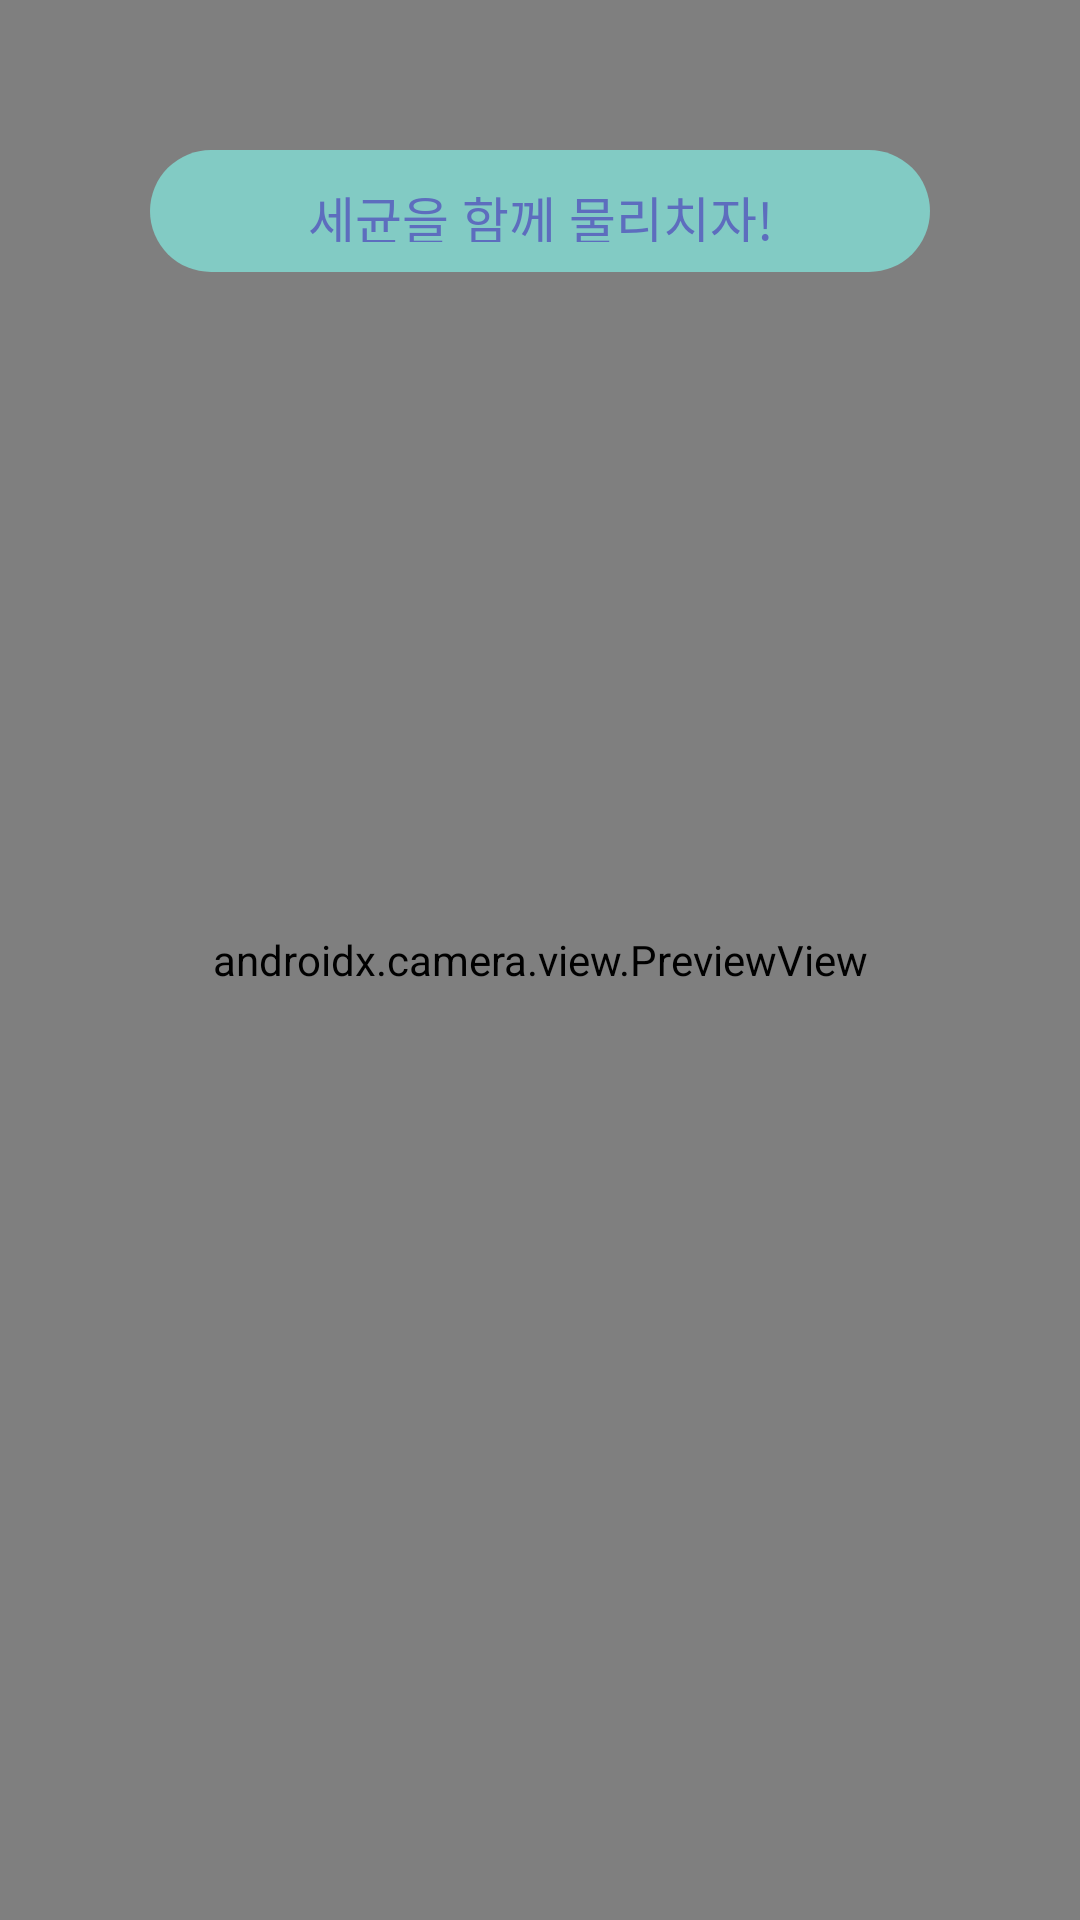

Here is an Android app screen rendered from its layout file. Give the layout XML and the strings, colors and styles it references.
<!-- AndroidManifest.xml: application theme AppTheme -->
<!-- res/layout/activity_test2.xml -->
<?xml version="1.0" encoding="utf-8"?>
<androidx.constraintlayout.widget.ConstraintLayout xmlns:android="http://schemas.android.com/apk/res/android"
    xmlns:app="http://schemas.android.com/apk/res-auto"
    xmlns:tools="http://schemas.android.com/tools"
    android:layout_width="match_parent"
    android:layout_height="match_parent"
    tools:context=".Test2Activity">

    <LinearLayout
        android:orientation="vertical"
        android:layout_width="match_parent"
        android:layout_height="match_parent"
        android:layout_margin="50dp"
        app:layout_constraintBottom_toTopOf="parent"
        app:layout_constraintLeft_toLeftOf="parent"
        app:layout_constraintRight_toRightOf="parent"
        android:elevation="2dp">
        <TextView
            android:id="@+id/e_notice"
            android:layout_width="match_parent"
            android:layout_height="wrap_content"
            android:fontFamily="@font/jalnan"
            android:gravity="center_horizontal"
            android:autoSizeTextType="uniform"
            android:autoSizeMinTextSize="17dp"
            android:paddingTop="10dp"
            android:paddingBottom="10dp"
            android:background="@drawable/backgrond_roundsquare_notice"
            android:textColor="@color/colorMenu"
            android:text="세균을 함께 물리치자!"/>
    </LinearLayout>

    <LinearLayout
        android:orientation="vertical"
        android:layout_width="match_parent"
        android:layout_height="wrap_content"
        app:layout_constraintLeft_toLeftOf="parent"
        app:layout_constraintRight_toRightOf="parent"
        app:layout_constraintBottom_toBottomOf="parent"
        android:elevation="5dp">

        <ImageView
            android:layout_width="match_parent"
            android:layout_height="wrap_content"
            android:adjustViewBounds="true"
            android:scaleType="fitXY"
            app:srcCompat="@drawable/img_book_character_0" />
    </LinearLayout>

    <RelativeLayout
        android:id="@+id/e_testre"
        android:layout_width="match_parent"
        android:layout_height="match_parent"
        android:elevation="2dp"
></RelativeLayout>

    <androidx.camera.view.PreviewView
        android:id="@+id/e_viewFinder"
        android:layout_width="match_parent"
        android:layout_height="match_parent"
        tools:layout_editor_absoluteX="155dp"
        tools:layout_editor_absoluteY="0dp">
    </androidx.camera.view.PreviewView>
</androidx.constraintlayout.widget.ConstraintLayout>
<!-- resources referenced by this layout -->
<resources>
  <color name="colorMenu">#5D6DBE</color>
  <!-- drawable backgrond_roundsquare_notice (drawable) -->
  <?xml version="1.0" encoding="utf-8"?>
  <shape xmlns:android="http://schemas.android.com/apk/res/android"
      android:shape="rectangle" >
      
      <solid android:color="@color/colorTitle2" />
  
      <corners android:radius="30dp" />
  </shape>
  <!-- drawable img_book_character_0: png bitmap (drawable, 74176 bytes) -->
  <style name="AppTheme" parent="Theme.AppCompat.Light.DarkActionBar">
          
          <item name="colorPrimary">@color/colorPrimary</item>
          <item name="colorPrimaryDark">@color/colorPrimaryDark</item>
          <item name="colorAccent">@color/colorAccent</item>
  
          
          <item name="windowActionBar">false</item>
          <item name="windowNoTitle">true</item>
  
          
          <item name="android:windowFullscreen">true</item>
      </style>
  <color name="colorTitle2">#82CBC4</color>
  <color name="colorPrimary">#6200EE</color>
  <color name="colorPrimaryDark">#3700B3</color>
  <color name="colorAccent">#03DAC5</color>
</resources>
